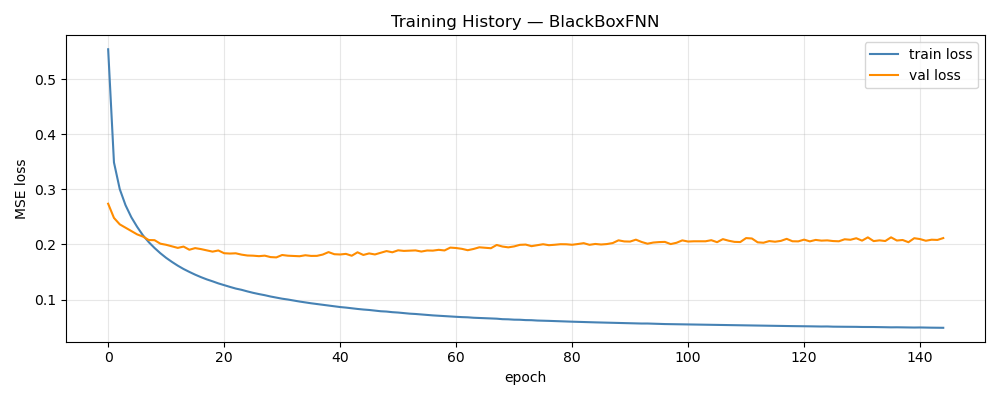

Values plotted in this chart, from the file beside it:
epoch, train_loss, val_loss, train_rmse, val_rmse, w_d, w_p
1, 0.5547, 0.2741, 0.6776, 0.1242, 1, 0.00000000
2, 0.3492, 0.2483, 0.5431, 0.1172, 1, 0.00000000
3, 0.3006, 0.2366, 0.505, 0.1139, 1, 0.00000000
4, 0.2713, 0.2306, 0.48, 0.1115, 1, 0.00000000
5, 0.2494, 0.2245, 0.4602, 0.11, 1, 0.00000000
6, 0.232, 0.2184, 0.4436, 0.1081, 1, 0.00000000
7, 0.2167, 0.2144, 0.4286, 0.1071, 1, 0.00000000
8, 0.2043, 0.2081, 0.4158, 0.1055, 1, 0.00000000
9, 0.1937, 0.2079, 0.4049, 0.1048, 1, 0.00000000
10, 0.1842, 0.2015, 0.3946, 0.1031, 1, 0.00000000
11, 0.1757, 0.1995, 0.3855, 0.1026, 1, 0.00000000
12, 0.1684, 0.1967, 0.3772, 0.1016, 1, 0.00000000
13, 0.1616, 0.1938, 0.3694, 0.1006, 1, 0.00000000
14, 0.1555, 0.1962, 0.3623, 0.1009, 1, 0.00000000
15, 0.1502, 0.1905, 0.356, 0.09974, 1, 0.00000000
16, 0.1452, 0.1934, 0.3498, 0.1, 1, 0.00000000
17, 0.1407, 0.1917, 0.3443, 0.09943, 1, 0.00000000
18, 0.1366, 0.1894, 0.3393, 0.09892, 1, 0.00000000
19, 0.1331, 0.187, 0.3348, 0.09868, 1, 0.00000000
20, 0.1294, 0.1892, 0.33, 0.099, 1, 0.00000000
21, 0.1261, 0.1841, 0.3259, 0.09744, 1, 0.00000000
22, 0.123, 0.1836, 0.3219, 0.09764, 1, 0.00000000
23, 0.12, 0.184, 0.3179, 0.09798, 1, 0.00000000
24, 0.1177, 0.1816, 0.3149, 0.09737, 1, 0.00000000
25, 0.1148, 0.18, 0.311, 0.0974, 1, 0.00000000
26, 0.1122, 0.1797, 0.3075, 0.09709, 1, 0.00000000
27, 0.1099, 0.1788, 0.3043, 0.0975, 1, 0.00000000
28, 0.1079, 0.1797, 0.3017, 0.09738, 1, 0.00000000
29, 0.1055, 0.1771, 0.2983, 0.09622, 1, 0.00000000
30, 0.1035, 0.1766, 0.2955, 0.09631, 1, 0.00000000
31, 0.1015, 0.1809, 0.2927, 0.09722, 1, 0.00000000
32, 0.1, 0.1796, 0.2905, 0.09695, 1, 0.00000000
33, 0.09814, 0.1792, 0.2878, 0.09631, 1, 0.00000000
34, 0.09637, 0.1787, 0.2852, 0.09628, 1, 0.00000000
35, 0.09475, 0.1805, 0.2828, 0.09685, 1, 0.00000000
36, 0.09321, 0.1793, 0.2807, 0.09647, 1, 0.00000000
37, 0.09185, 0.1794, 0.2786, 0.09696, 1, 0.00000000
38, 0.09033, 0.1817, 0.2763, 0.09774, 1, 0.00000000
39, 0.08901, 0.1862, 0.2744, 0.09797, 1, 0.00000000
40, 0.08758, 0.1824, 0.2721, 0.09713, 1, 0.00000000
41, 0.08637, 0.1819, 0.2703, 0.09622, 1, 0.00000000
42, 0.08538, 0.183, 0.2688, 0.09717, 1, 0.00000000
43, 0.08409, 0.1796, 0.2669, 0.09674, 1, 0.00000000
44, 0.08292, 0.1858, 0.265, 0.09801, 1, 0.00000000
45, 0.08187, 0.181, 0.2633, 0.09618, 1, 0.00000000
46, 0.08106, 0.1838, 0.2621, 0.09797, 1, 0.00000000
47, 0.07997, 0.1819, 0.2604, 0.0973, 1, 0.00000000
48, 0.07872, 0.1849, 0.2584, 0.09759, 1, 0.00000000
49, 0.07817, 0.1881, 0.2574, 0.09835, 1, 0.00000000
50, 0.07705, 0.1858, 0.2556, 0.09825, 1, 0.00000000
51, 0.07637, 0.1894, 0.2545, 0.09928, 1, 0.00000000
52, 0.07533, 0.1884, 0.2528, 0.09794, 1, 0.00000000
53, 0.07436, 0.1889, 0.2512, 0.09859, 1, 0.00000000
54, 0.07376, 0.1893, 0.2503, 0.09782, 1, 0.00000000
55, 0.07288, 0.1872, 0.2488, 0.09887, 1, 0.00000000
56, 0.07202, 0.1891, 0.2474, 0.09788, 1, 0.00000000
57, 0.07119, 0.1889, 0.246, 0.0982, 1, 0.00000000
58, 0.07052, 0.1903, 0.2448, 0.09874, 1, 0.00000000
59, 0.06978, 0.1892, 0.2436, 0.09853, 1, 0.00000000
60, 0.06935, 0.1944, 0.2427, 0.09971, 1, 0.00000000
... 85 more rows
